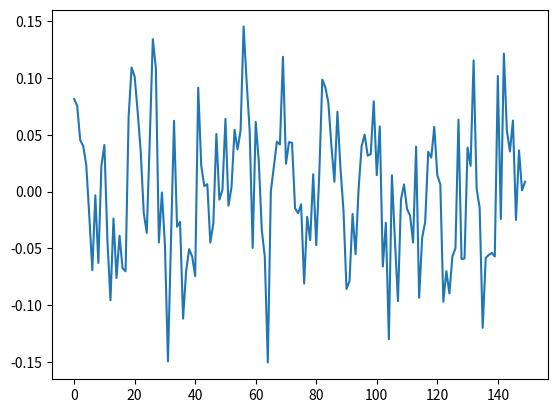

Source code (Python):
import numpy as np
import matplotlib.pyplot as plt

class OUProcess(object):

    # mu is the desired mean of the noise
    # theta controls how aggressively the noise tries to revert to the mean
    # sigma defines the possible delta of the noise at each time step.  In conjuction with theta it defines the range of the noise.
    def __init__(self, mu, theta, sigma):

        self.mu = mu
        self.theta = theta
        self.sigma = sigma
        self.x = 0.0
        self.reset()

    def reset(self):
        self.x = self.mu
        return self.x

    def step(self):
        self.x = self.x + self.theta * (self.mu - self.x) + self.sigma * np.random.randn(1)
        return self.x



if __name__ == "__main__":
    ou = OUProcess(0.0, 0.6, 0.05)
    history = []
    for i in range(150):
        history.append(ou.step())

    plt.figure(7)
    plt.plot(history)
    plt.show()